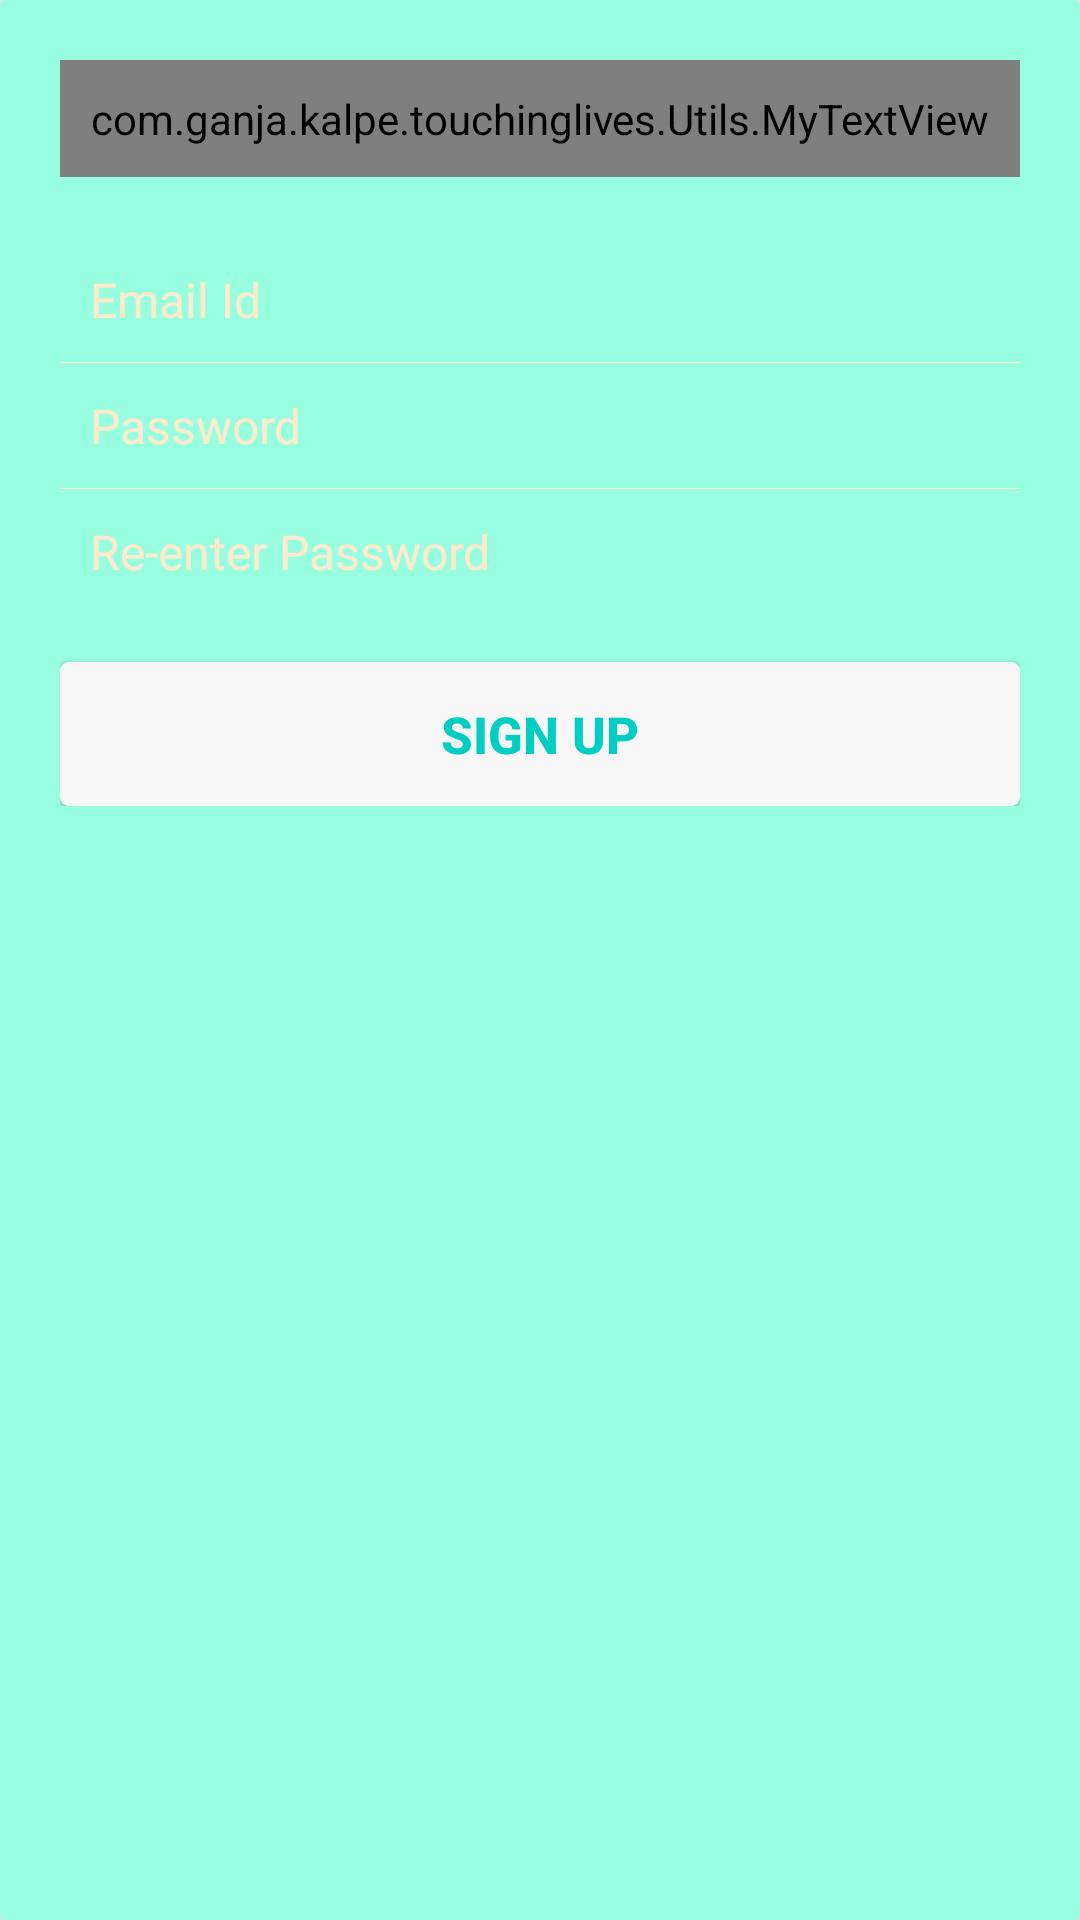

Layout XML and referenced resources for this Android screen:
<!-- AndroidManifest.xml: application theme AppTheme -->
<!-- res/layout/signupcard.xml -->
<?xml version="1.0" encoding="utf-8"?>
<android.support.v7.widget.CardView
    xmlns:android="http://schemas.android.com/apk/res/android"
    xmlns:app="http://schemas.android.com/apk/res-auto"
    xmlns:tools="http://schemas.android.com/tools"
    xmlns:card_view="http://schemas.android.com/apk/res-auto"
    android:layout_width="match_parent"
    android:layout_height="wrap_content"
    card_view:cardElevation="10dp"
    android:padding="10dp"
    app:cardBackgroundColor="@color/blue_white">

    <LinearLayout
        android:layout_width="fill_parent"
        android:layout_height="wrap_content"
        android:layout_centerInParent="true"
        android:padding="20dp"
        android:orientation="vertical" >

        <com.ganja.kalpe.touchinglives.Utils.MyTextView
            android:layout_width="fill_parent"
            android:layout_height="wrap_content"
            android:gravity="center"
            android:padding="10dp"
            android:text="@string/signUp"
            android:textColor="@color/colorFont"
            android:textSize="25sp"
            android:textStyle="bold" />

        <EditText
            android:id="@+id/userEmailId"
            android:singleLine="true"
            android:layout_width="fill_parent"
            android:layout_height="wrap_content"
            android:layout_marginTop="20dp"
            android:background="@android:color/transparent"
            android:drawableLeft="@drawable/email"
            android:drawablePadding="8dp"
            android:gravity="center_vertical"
            android:hint="@string/email"
            android:inputType="textEmailAddress"
            android:padding="10dp"
            android:textColor="@color/colorFont"
            android:textColorHint="@color/colorFont"
            android:textSize="16sp" />

        <View
            android:layout_width="fill_parent"
            android:layout_height="1px"
            android:background="@color/colorFont" />

        <EditText
            android:id="@+id/password"
            android:singleLine="true"
            android:layout_width="fill_parent"
            android:layout_height="wrap_content"
            android:background="@android:color/transparent"
            android:drawableLeft="@drawable/password"
            android:drawablePadding="8dp"
            android:gravity="center_vertical"
            android:hint="@string/passowrd"
            android:inputType="textPassword"
            android:padding="10dp"
            android:textColor="@color/colorFont"
            android:textColorHint="@color/colorFont"
            android:textSize="16sp" />

        <View
            android:layout_width="fill_parent"
            android:layout_height="1px"
            android:background="@color/colorFont" />

        <EditText
            android:id="@+id/repassword"
            android:singleLine="true"
            android:layout_width="fill_parent"
            android:layout_height="wrap_content"
            android:background="@android:color/transparent"
            android:drawableLeft="@drawable/password"
            android:drawablePadding="8dp"
            android:gravity="center_vertical"
            android:hint="Re-enter Password"
            android:inputType="textPassword"
            android:padding="10dp"
            android:textColor="@color/colorFont"
            android:textColorHint="@color/colorFont"
            android:textSize="16sp" />

        <LinearLayout
            android:layout_width="fill_parent"
            android:layout_height="wrap_content"
            android:orientation="horizontal"
            android:paddingBottom="5dp"
            android:paddingTop="8dp" >

        </LinearLayout>

        <Button
            android:id="@+id/signupBtn"
            android:layout_width="fill_parent"
            android:layout_height="wrap_content"
            android:layout_marginTop="3dp"
            android:background="@drawable/loginbutton_selector"
            android:padding="3dp"
            android:text="@string/signUp"
            android:textColor="@color/blue"
            android:textSize="17sp"
            android:textStyle="bold" />
    </LinearLayout>

</android.support.v7.widget.CardView>
<!-- resources referenced by this layout -->
<resources>
  <color name="blue">#00CEC3</color>
  <color name="blue_white">#97FFDF</color>
  <color name="colorFont">#FFEBCC</color>
  <!-- drawable loginbutton_selector (drawable) -->
  <?xml version="1.0" encoding="utf-8"?>
  <selector xmlns:android="http://schemas.android.com/apk/res/android">
  
      
      <item android:state_pressed="true"><shape android:shape="rectangle">
              <corners android:radius="3dp" />
  
              <solid android:color="@color/colorAccent" />
          </shape></item>
  
      
      <item><shape android:shape="rectangle">
              <corners android:radius="3dp" />
  
              <solid android:color="@color/white_greyish" />
          </shape></item>
  
  </selector>
  <string name="email">Email Id</string>
  <string name="passowrd">Password</string>
  <string name="signUp">SIGN UP</string>
  <style name="AppTheme" parent="Theme.AppCompat.Light.DarkActionBar">
          
          <item name="colorPrimary">@color/colorPrimary</item>
          <item name="colorPrimaryDark">@color/colorPrimaryDark</item>
          <item name="colorAccent">@color/colorAccent</item>
      </style>
  <color name="colorAccent">#00FFF1</color>
  <color name="white_greyish">#F7F7F7</color>
  <color name="colorPrimary">#008577</color>
  <color name="colorPrimaryDark">#00574B</color>
</resources>
